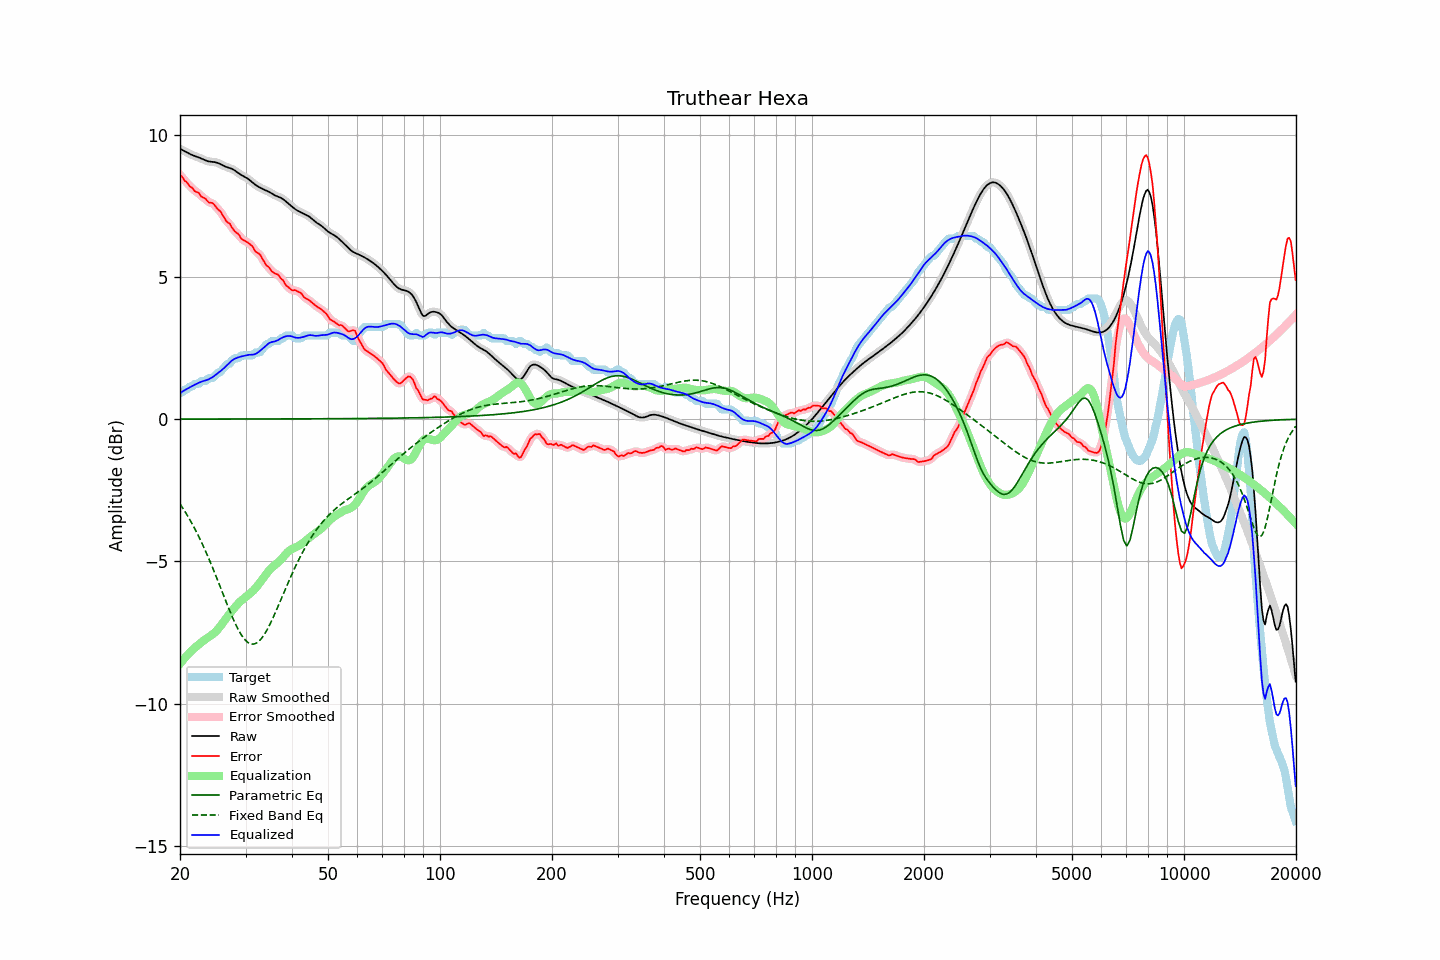

The table this chart was drawn from, first rows:
frequency, raw, error, smoothed, error_smoothed, equalization, parametric_eq, fixed_band_eq, equalized_raw, equalized_smoothed, target
20.00, 9.51, 8.60, 9.51, 8.60, -8.60, 0.00, -2.98, 0.91, 0.91, 0.91
20.20, 9.48, 8.54, 9.48, 8.53, -8.53, 0.00, -3.06, 0.95, 0.95, 0.94
20.40, 9.45, 8.47, 9.45, 8.47, -8.46, 0.00, -3.15, 0.99, 0.99, 0.98
20.61, 9.42, 8.38, 9.42, 8.40, -8.39, 0.00, -3.24, 1.02, 1.02, 1.04
20.81, 9.39, 8.34, 9.39, 8.33, -8.33, 0.00, -3.33, 1.06, 1.06, 1.04
21.02, 9.36, 8.27, 9.36, 8.26, -8.27, 0.00, -3.43, 1.09, 1.09, 1.08
21.23, 9.33, 8.18, 9.33, 8.21, -8.21, 0.00, -3.52, 1.12, 1.12, 1.14
21.44, 9.30, 8.16, 9.30, 8.15, -8.15, 0.00, -3.62, 1.15, 1.15, 1.14
21.66, 9.28, 8.12, 9.28, 8.09, -8.10, 0.00, -3.72, 1.18, 1.18, 1.16
21.87, 9.26, 8.02, 9.26, 8.05, -8.05, 0.00, -3.83, 1.21, 1.21, 1.23
22.09, 9.24, 7.99, 9.24, 8.00, -8.00, 0.00, -3.94, 1.24, 1.24, 1.24
22.31, 9.22, 7.97, 9.22, 7.96, -7.95, 0.00, -4.05, 1.26, 1.26, 1.24
22.54, 9.19, 7.94, 9.19, 7.92, -7.91, 0.00, -4.17, 1.29, 1.29, 1.26
22.76, 9.17, 7.84, 9.17, 7.86, -7.86, 0.00, -4.28, 1.31, 1.31, 1.33
22.99, 9.14, 7.80, 9.14, 7.81, -7.81, 0.00, -4.40, 1.33, 1.33, 1.34
23.22, 9.12, 7.77, 9.12, 7.77, -7.77, 0.00, -4.53, 1.35, 1.35, 1.34
23.45, 9.09, 7.75, 9.09, 7.73, -7.73, 0.00, -4.65, 1.36, 1.36, 1.34
23.69, 9.08, 7.67, 9.08, 7.68, -7.69, 0.00, -4.78, 1.38, 1.38, 1.40
23.92, 9.06, 7.62, 9.06, 7.64, -7.65, 0.00, -4.91, 1.41, 1.41, 1.44
24.16, 9.05, 7.61, 9.05, 7.61, -7.62, 0.00, -5.05, 1.44, 1.44, 1.44
24.40, 9.05, 7.60, 9.05, 7.59, -7.58, 0.00, -5.18, 1.47, 1.47, 1.44
24.65, 9.04, 7.56, 9.04, 7.55, -7.53, 0.00, -5.32, 1.51, 1.51, 1.48
24.89, 9.03, 7.49, 9.03, 7.49, -7.48, 0.00, -5.46, 1.55, 1.55, 1.54
25.14, 9.02, 7.41, 9.02, 7.43, -7.42, 0.00, -5.60, 1.59, 1.59, 1.60
25.39, 9.00, 7.36, 9.00, 7.36, -7.36, 0.00, -5.75, 1.64, 1.64, 1.64
25.65, 8.97, 7.32, 8.97, 7.30, -7.29, 0.00, -5.89, 1.68, 1.68, 1.66
25.91, 8.94, 7.22, 8.94, 7.22, -7.21, 0.00, -6.04, 1.73, 1.73, 1.72
26.16, 8.91, 7.13, 8.91, 7.13, -7.14, 0.00, -6.18, 1.78, 1.78, 1.78
26.43, 8.89, 7.04, 8.89, 7.03, -7.06, 0.00, -6.33, 1.83, 1.83, 1.85
26.69, 8.86, 6.95, 8.86, 6.97, -6.98, 0.00, -6.47, 1.88, 1.88, 1.92
26.96, 8.84, 6.90, 8.85, 6.91, -6.91, 0.00, -6.61, 1.94, 1.94, 1.94
27.23, 8.83, 6.88, 8.83, 6.84, -6.83, 0.00, -6.75, 2.00, 2.00, 1.95
27.50, 8.81, 6.76, 8.81, 6.77, -6.76, 0.00, -6.88, 2.05, 2.04, 2.04
27.77, 8.78, 6.68, 8.78, 6.69, -6.69, 0.00, -7.01, 2.09, 2.09, 2.10
28.05, 8.75, 6.60, 8.75, 6.61, -6.63, 0.00, -7.14, 2.12, 2.12, 2.14
28.33, 8.71, 6.56, 8.71, 6.57, -6.56, 0.00, -7.26, 2.15, 2.15, 2.14
28.62, 8.67, 6.52, 8.67, 6.51, -6.50, 0.00, -7.37, 2.17, 2.17, 2.14
28.90, 8.62, 6.46, 8.63, 6.44, -6.44, 0.00, -7.47, 2.19, 2.19, 2.17
29.19, 8.59, 6.35, 8.59, 6.37, -6.39, 0.00, -7.57, 2.20, 2.20, 2.24
29.48, 8.56, 6.31, 8.56, 6.32, -6.34, 0.01, -7.65, 2.22, 2.22, 2.24
29.78, 8.53, 6.28, 8.53, 6.28, -6.30, 0.01, -7.73, 2.23, 2.23, 2.24
30.08, 8.49, 6.25, 8.49, 6.25, -6.25, 0.01, -7.79, 2.24, 2.24, 2.24
30.38, 8.46, 6.22, 8.46, 6.22, -6.20, 0.01, -7.84, 2.26, 2.26, 2.24
30.68, 8.42, 6.18, 8.42, 6.18, -6.16, 0.01, -7.88, 2.26, 2.26, 2.24
30.99, 8.37, 6.13, 8.37, 6.13, -6.11, 0.01, -7.90, 2.27, 2.27, 2.24
31.30, 8.33, 6.08, 8.33, 6.06, -6.06, 0.01, -7.91, 2.27, 2.27, 2.24
31.61, 8.28, 5.98, 8.28, 5.99, -6.00, 0.01, -7.91, 2.28, 2.28, 2.30
31.93, 8.24, 5.89, 8.24, 5.92, -5.94, 0.01, -7.89, 2.30, 2.30, 2.34
32.24, 8.20, 5.86, 8.20, 5.86, -5.87, 0.01, -7.86, 2.33, 2.33, 2.34
32.57, 8.17, 5.82, 8.17, 5.81, -5.80, 0.01, -7.81, 2.37, 2.37, 2.34
32.89, 8.13, 5.77, 8.13, 5.75, -5.72, 0.01, -7.76, 2.41, 2.41, 2.37
33.22, 8.11, 5.66, 8.11, 5.67, -5.65, 0.01, -7.69, 2.46, 2.46, 2.45
33.55, 8.08, 5.57, 8.08, 5.57, -5.57, 0.01, -7.61, 2.51, 2.51, 2.51
33.89, 8.06, 5.47, 8.06, 5.48, -5.49, 0.01, -7.52, 2.56, 2.56, 2.58
34.23, 8.03, 5.39, 8.03, 5.41, -5.42, 0.01, -7.42, 2.61, 2.61, 2.64
34.57, 8.00, 5.36, 8.00, 5.34, -5.35, 0.01, -7.32, 2.66, 2.66, 2.64
34.92, 7.97, 5.29, 7.97, 5.28, -5.28, 0.01, -7.21, 2.69, 2.69, 2.69
35.27, 7.94, 5.20, 7.94, 5.22, -5.23, 0.01, -7.09, 2.71, 2.71, 2.74
35.62, 7.90, 5.16, 7.90, 5.16, -5.18, 0.01, -6.97, 2.72, 2.72, 2.74
35.97, 7.87, 5.13, 7.87, 5.13, -5.14, 0.01, -6.84, 2.73, 2.74, 2.74
... 635 more rows
